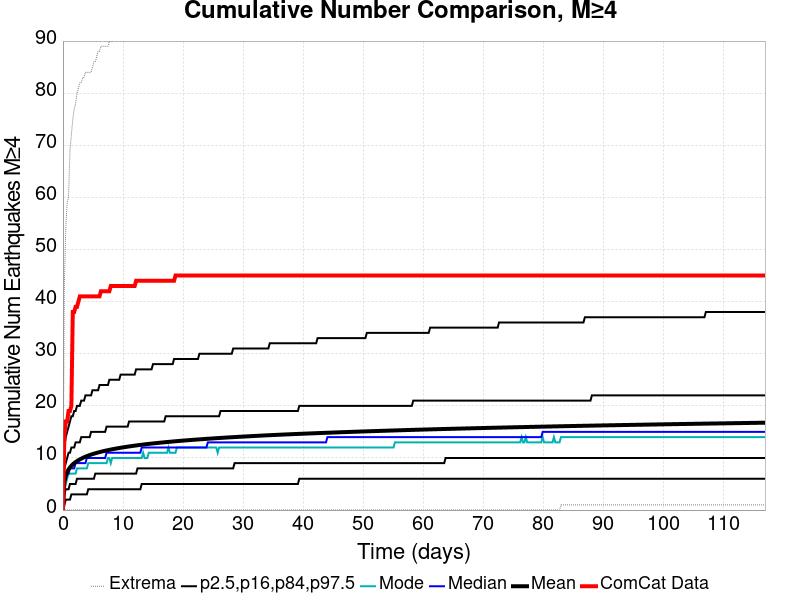

Source data for this figure (header and first rows):
Time (days), ComCat Data, Simulation Mean, Simulation Median, Simulation Mode, Simulation Minimum, Simulation Maximum, 2.5 %-ile, 16 %-ile, 84 %-ile, 97.5 %-ile
0.0, 0.0, 0.0, 0.0, 0.0, 0.0, 0.0, 0.0, 0.0, 0.0, 0.0
0.2343, 14.0, 5.495, 5.0, 4.0, 0.0, 43.0, 1.0, 3.0, 8.0, 12.0
0.4685, 17.0, 6.629, 6.0, 5.0, 0.0, 54.0, 2.0, 4.0, 9.0, 14.0
0.7028, 17.0, 7.305, 7.0, 6.0, 0.0, 59.0, 2.0, 4.0, 10.0, 15.0
0.937, 19.0, 7.796, 7.0, 7.0, 0.0, 60.0, 2.0, 4.0, 11.0, 16.0
1.171, 19.0, 8.181, 8.0, 7.0, 0.0, 69.0, 2.0, 5.0, 11.0, 17.0
1.406, 20.0, 8.494, 8.0, 7.0, 0.0, 72.0, 3.0, 5.0, 12.0, 18.0
1.64, 38.0, 8.765, 8.0, 7.0, 0.0, 75.0, 3.0, 5.0, 12.0, 18.0
1.874, 38.0, 9, 8.0, 7.0, 0.0, 77.0, 3.0, 5.0, 12.0, 19.0
2.108, 39.0, 9.208, 9.0, 7.0, 0.0, 78.0, 3.0, 5.0, 13.0, 19.0
2.343, 39.0, 9.394, 9.0, 8.0, 0.0, 80.0, 3.0, 6.0, 13.0, 20.0
2.577, 40.0, 9.563, 9.0, 8.0, 0.0, 81.0, 3.0, 6.0, 13.0, 20.0
2.811, 41.0, 9.719, 9.0, 8.0, 0.0, 82.0, 3.0, 6.0, 13.0, 20.0
3.045, 41.0, 9.864, 9.0, 8.0, 0.0, 82.0, 3.0, 6.0, 14.0, 21.0
3.28, 41.0, 9.998, 9.0, 8.0, 0.0, 83.0, 3.0, 6.0, 14.0, 21.0
3.514, 41.0, 10.12, 9.0, 8.0, 0.0, 83.0, 3.0, 6.0, 14.0, 21.0
3.748, 41.0, 10.24, 9.0, 8.0, 0.0, 84.0, 3.0, 6.0, 14.0, 22.0
3.982, 41.0, 10.35, 10.0, 8.0, 0.0, 84.0, 3.0, 6.0, 14.0, 22.0
4.217, 41.0, 10.45, 10.0, 9.0, 0.0, 84.0, 4.0, 6.0, 14.0, 22.0
4.451, 41.0, 10.55, 10.0, 9.0, 0.0, 84.0, 4.0, 6.0, 14.0, 22.0
4.685, 41.0, 10.64, 10.0, 9.0, 0.0, 84.0, 4.0, 6.0, 15.0, 22.0
4.919, 41.0, 10.73, 10.0, 9.0, 0.0, 85.0, 4.0, 6.0, 15.0, 23.0
5.154, 41.0, 10.81, 10.0, 9.0, 0.0, 86.0, 4.0, 6.0, 15.0, 23.0
5.388, 41.0, 10.9, 10.0, 9.0, 0.0, 86.0, 4.0, 7.0, 15.0, 23.0
5.622, 41.0, 10.97, 10.0, 9.0, 0.0, 87.0, 4.0, 7.0, 15.0, 23.0
5.857, 41.0, 11.05, 10.0, 9.0, 0.0, 88.0, 4.0, 7.0, 15.0, 23.0
6.091, 41.0, 11.12, 10.0, 9.0, 0.0, 88.0, 4.0, 7.0, 15.0, 24.0
6.325, 42.0, 11.19, 10.0, 9.0, 0.0, 89.0, 4.0, 7.0, 15.0, 24.0
6.559, 42.0, 11.26, 10.0, 9.0, 0.0, 89.0, 4.0, 7.0, 15.0, 24.0
6.794, 42.0, 11.32, 10.0, 9.0, 0.0, 89.0, 4.0, 7.0, 15.0, 24.0
7.028, 42.0, 11.38, 10.0, 9.0, 0.0, 89.0, 4.0, 7.0, 15.0, 24.0
7.262, 42.0, 11.44, 11.0, 9.0, 0.0, 89.0, 4.0, 7.0, 16.0, 24.0
7.496, 42.0, 11.5, 11.0, 10.0, 0.0, 89.0, 4.0, 7.0, 16.0, 24.0
7.731, 42.0, 11.55, 11.0, 10.0, 0.0, 90.0, 4.0, 7.0, 16.0, 25.0
7.965, 43.0, 11.61, 11.0, 9.0, 0.0, 90.0, 4.0, 7.0, 16.0, 25.0
8.199, 43.0, 11.66, 11.0, 10.0, 0.0, 90.0, 4.0, 7.0, 16.0, 25.0
8.433, 43.0, 11.71, 11.0, 10.0, 0.0, 91.0, 4.0, 7.0, 16.0, 25.0
8.668, 43.0, 11.76, 11.0, 10.0, 0.0, 91.0, 4.0, 7.0, 16.0, 25.0
8.902, 43.0, 11.81, 11.0, 10.0, 0.0, 91.0, 4.0, 7.0, 16.0, 25.0
9.136, 43.0, 11.86, 11.0, 10.0, 0.0, 91.0, 4.0, 7.0, 16.0, 25.0
9.37, 43.0, 11.91, 11.0, 10.0, 0.0, 92.0, 4.0, 7.0, 16.0, 25.0
9.605, 43.0, 11.95, 11.0, 10.0, 0.0, 93.0, 4.0, 7.0, 16.0, 26.0
9.839, 43.0, 12, 11.0, 10.0, 0.0, 93.0, 4.0, 7.0, 16.0, 26.0
10.07, 43.0, 12.04, 11.0, 10.0, 0.0, 93.0, 4.0, 7.0, 16.0, 26.0
10.31, 43.0, 12.08, 11.0, 10.0, 0.0, 93.0, 4.0, 7.0, 16.0, 26.0
10.54, 43.0, 12.13, 11.0, 10.0, 0.0, 93.0, 4.0, 7.0, 16.0, 26.0
10.78, 43.0, 12.17, 11.0, 10.0, 0.0, 93.0, 4.0, 7.0, 16.0, 26.0
11.01, 43.0, 12.21, 11.0, 10.0, 0.0, 94.0, 4.0, 7.0, 17.0, 26.0
11.24, 43.0, 12.25, 11.0, 10.0, 0.0, 94.0, 4.0, 7.0, 17.0, 26.0
11.48, 43.0, 12.29, 11.0, 10.0, 0.0, 96.0, 4.0, 7.0, 17.0, 26.0
11.71, 43.0, 12.32, 11.0, 10.0, 0.0, 96.0, 4.0, 7.0, 17.0, 26.0
11.95, 43.0, 12.36, 11.0, 10.0, 0.0, 96.0, 4.0, 7.0, 17.0, 26.0
12.18, 44.0, 12.4, 11.0, 10.0, 0.0, 97.0, 4.0, 7.0, 17.0, 27.0
12.42, 44.0, 12.43, 11.0, 10.0, 0.0, 98.0, 4.0, 8.0, 17.0, 27.0
12.65, 44.0, 12.47, 11.0, 10.0, 0.0, 98.0, 4.0, 8.0, 17.0, 27.0
12.88, 44.0, 12.5, 11.0, 10.0, 0.0, 98.0, 4.0, 8.0, 17.0, 27.0
13.12, 44.0, 12.54, 12.0, 10.0, 0.0, 98.0, 5.0, 8.0, 17.0, 27.0
13.35, 44.0, 12.57, 12.0, 11.0, 0.0, 98.0, 5.0, 8.0, 17.0, 27.0
13.59, 44.0, 12.6, 12.0, 10.0, 0.0, 99.0, 5.0, 8.0, 17.0, 27.0
13.82, 44.0, 12.64, 12.0, 10.0, 0.0, 99.0, 5.0, 8.0, 17.0, 27.0
... 440 more rows
